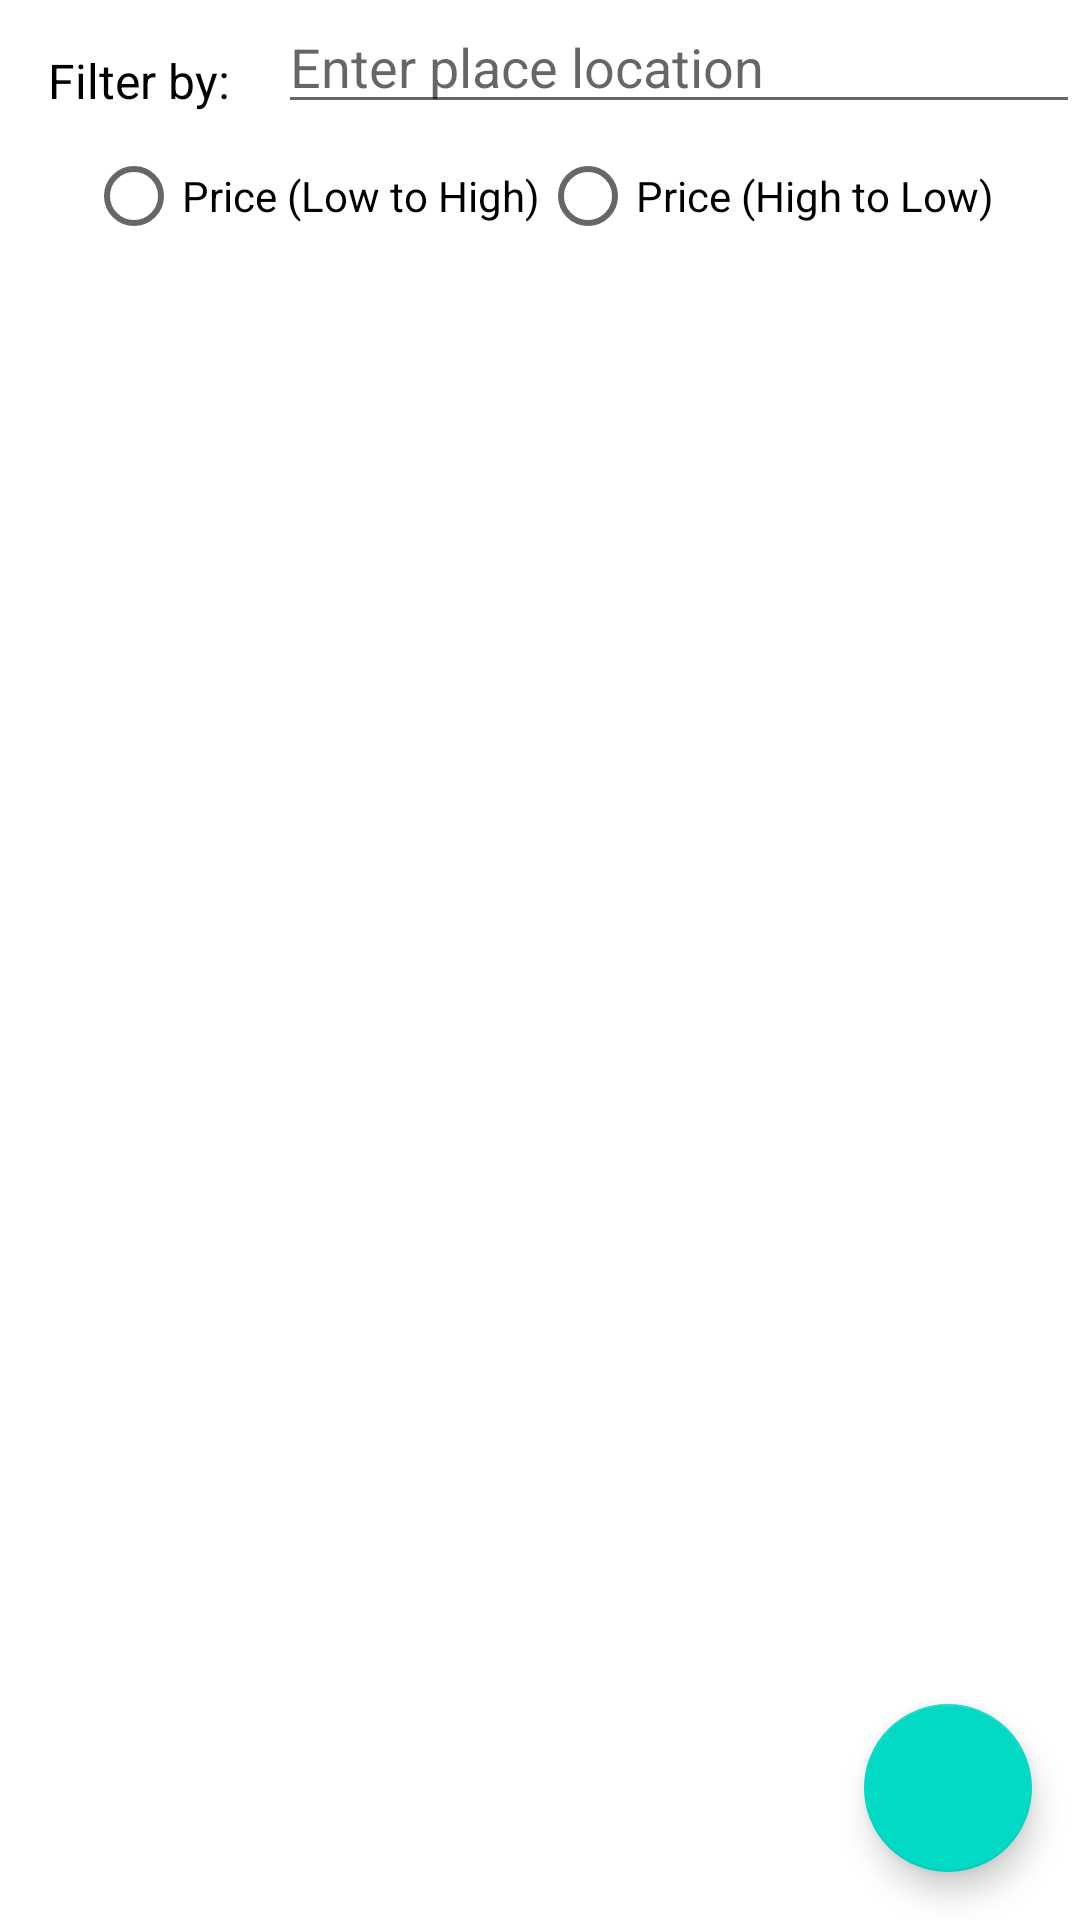

The Android layout XML behind this screen, and the referenced resources:
<!-- AndroidManifest.xml: application theme Theme.MiniOLX -->
<!-- res/layout/activity_home.xml -->
<?xml version="1.0" encoding="utf-8"?>
<androidx.constraintlayout.widget.ConstraintLayout xmlns:android="http://schemas.android.com/apk/res/android"
    xmlns:app="http://schemas.android.com/apk/res-auto"
    xmlns:tools="http://schemas.android.com/tools"
    android:layout_width="match_parent"
    android:layout_height="match_parent"
    tools:context=".activities.HomeActivity">

    <TextView
        android:id="@+id/tv_filter_by"
        android:layout_width="wrap_content"
        android:layout_height="wrap_content"
        android:layout_margin="16dp"
        android:text="Filter by:"
        android:textColor="@color/black"
        android:textSize="16sp"
        app:layout_constraintEnd_toStartOf="@id/et_search_place"
        app:layout_constraintStart_toStartOf="parent"
        app:layout_constraintTop_toTopOf="parent" />

    <EditText
        android:id="@+id/et_search_place"
        android:layout_width="0dp"
        android:layout_height="wrap_content"
        android:hint="Enter place location"
        app:layout_constraintEnd_toEndOf="parent"
        app:layout_constraintStart_toEndOf="@id/tv_filter_by"
        app:layout_constraintTop_toTopOf="parent" />

    <RadioGroup
        android:id="@+id/rg"
        android:layout_width="0dp"
        android:layout_height="wrap_content"
        android:gravity="center"
        android:orientation="horizontal"
        app:layout_constraintEnd_toEndOf="parent"
        app:layout_constraintStart_toStartOf="parent"
        app:layout_constraintTop_toBottomOf="@id/et_search_place">

        <RadioButton
            android:id="@+id/rb_low_to_high"
            android:layout_width="wrap_content"
            android:layout_height="wrap_content"
            android:text="Price (Low to High)" />

        <RadioButton
            android:id="@+id/rb_high_to_low"
            android:layout_width="wrap_content"
            android:layout_height="wrap_content"
            android:text="Price (High to Low)" />

    </RadioGroup>

    <androidx.recyclerview.widget.RecyclerView
        android:id="@+id/rv"
        android:layout_width="match_parent"
        android:layout_height="0dp"
        android:layout_marginTop="16dp"
        app:layoutManager="androidx.recyclerview.widget.LinearLayoutManager"
        app:layout_constraintBottom_toBottomOf="parent"
        app:layout_constraintTop_toBottomOf="@id/rg"
        tools:listitem="@layout/available_apartments_list_item" />

    <ProgressBar
        android:id="@+id/pb"
        android:layout_width="wrap_content"
        android:layout_height="wrap_content"
        app:layout_constraintBottom_toBottomOf="parent"
        app:layout_constraintEnd_toEndOf="parent"
        app:layout_constraintStart_toStartOf="parent"
        app:layout_constraintTop_toTopOf="parent" />

    <com.google.android.material.floatingactionbutton.FloatingActionButton
        android:layout_width="wrap_content"
        android:layout_height="wrap_content"
        android:layout_marginEnd="16dp"
        android:layout_marginBottom="16dp"
        android:onClick="openAddProductActivity"
        android:src="@drawable/ic_add_apartment"
        app:layout_constraintBottom_toBottomOf="parent"
        app:layout_constraintEnd_toEndOf="parent" />

</androidx.constraintlayout.widget.ConstraintLayout>
<!-- res/layout/available_apartments_list_item.xml (included above) -->
<?xml version="1.0" encoding="utf-8"?>
<com.google.android.material.card.MaterialCardView xmlns:android="http://schemas.android.com/apk/res/android"
    xmlns:app="http://schemas.android.com/apk/res-auto"
    xmlns:tools="http://schemas.android.com/tools"
    android:id="@+id/parent"
    android:layout_width="match_parent"
    android:layout_height="wrap_content"
    android:layout_margin="8dp"
    android:checkable="true"
    android:elevation="16dp"
    app:cardCornerRadius="16dp">

    <androidx.constraintlayout.widget.ConstraintLayout
        android:layout_width="match_parent"
        android:layout_height="match_parent"
        android:padding="8dp">

        <ImageView
            android:id="@+id/iv_product"
            android:layout_width="96dp"
            android:layout_height="96dp"
            app:layout_constraintStart_toStartOf="parent"
            app:layout_constraintTop_toTopOf="parent"
            tools:src="@tools:sample/avatars" />

        <TextView
            android:id="@+id/tv_address"
            android:layout_width="0dp"
            android:layout_height="wrap_content"
            android:layout_marginStart="8dp"
            android:layout_marginEnd="8dp"
            android:textColor="@color/black"
            android:textSize="16sp"
            app:layout_constraintBottom_toBottomOf="parent"
            app:layout_constraintEnd_toEndOf="parent"
            app:layout_constraintStart_toEndOf="@id/iv_product"
            app:layout_constraintTop_toTopOf="parent"
            tools:text="@tools:sample/full_names" />

        <TextView
            android:id="@+id/tv_price"
            android:layout_width="0dp"
            android:layout_height="wrap_content"
            android:textColor="@color/black"
            android:textSize="16sp"
            app:layout_constraintStart_toStartOf="@id/tv_address"
            app:layout_constraintTop_toBottomOf="@id/tv_address"
            tools:text="@tools:sample/us_zipcodes" />

    </androidx.constraintlayout.widget.ConstraintLayout>

</com.google.android.material.card.MaterialCardView>
<!-- resources referenced by this layout -->
<resources>
  <color name="black">#FF000000</color>
  <style name="Theme.MiniOLX" parent="Theme.MaterialComponents.DayNight.DarkActionBar">
          
          <item name="colorPrimary">@color/purple_500</item>
          <item name="colorPrimaryVariant">@color/purple_700</item>
          <item name="colorOnPrimary">@color/white</item>
          
          <item name="colorSecondary">@color/teal_200</item>
          <item name="colorSecondaryVariant">@color/teal_700</item>
          <item name="colorOnSecondary">@color/black</item>
          
          <item name="android:statusBarColor" tools:targetApi="l">?attr/colorPrimaryVariant</item>
          
      </style>
  <color name="purple_500">#FF6200EE</color>
  <color name="purple_700">#FF3700B3</color>
  <color name="white">#FFFFFFFF</color>
  <color name="teal_200">#FF03DAC5</color>
  <color name="teal_700">#FF018786</color>
</resources>
